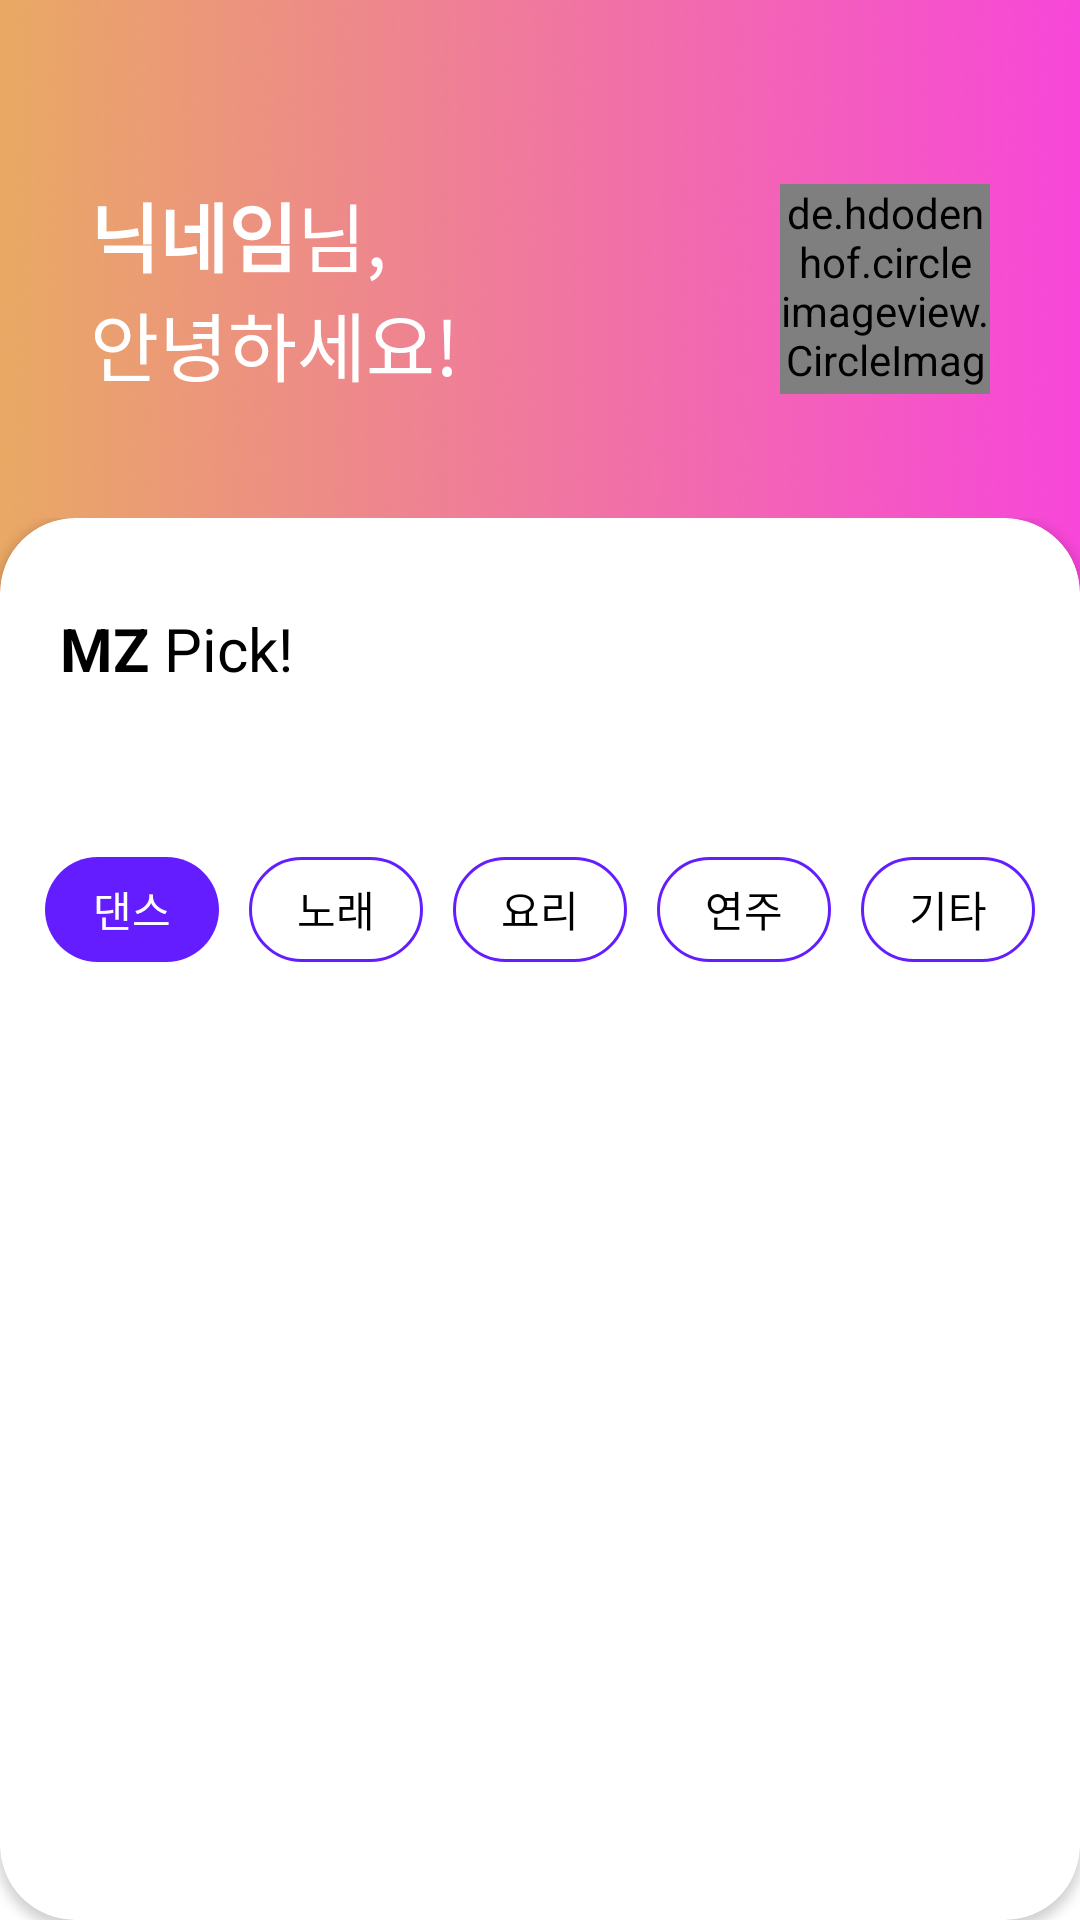

The Android layout XML behind this screen, and the referenced resources:
<!-- AndroidManifest.xml: application theme Theme.Challenge -->
<!-- res/layout/fragment_home.xml -->
<?xml version="1.0" encoding="utf-8"?>
<LinearLayout xmlns:android="http://schemas.android.com/apk/res/android"
    xmlns:tools="http://schemas.android.com/tools"
    android:layout_width="match_parent"
    android:layout_height="match_parent"
    xmlns:app="http://schemas.android.com/apk/res-auto"
    tools:context=".view.screen.HomeFragment"
    android:background="@drawable/home_fragment_title_bg"
    android:orientation="vertical">

    <androidx.constraintlayout.widget.ConstraintLayout
        android:layout_width="match_parent"
        android:layout_height="wrap_content">

        <TextView
            android:id="@+id/welcome_text"
            android:layout_width="wrap_content"
            android:layout_height="wrap_content"
            android:layout_marginTop="60dp"
            android:layout_marginBottom="40dp"
            android:layout_marginStart="30dp"
            android:text="@string/welcome_text"
            android:textSize="25sp"
            android:textColor="@color/white"
            app:layout_constraintBottom_toBottomOf="parent"
            app:layout_constraintStart_toStartOf="parent"
            app:layout_constraintTop_toTopOf="parent" />

        <de.hdodenhof.circleimageview.CircleImageView
            android:layout_width="70dp"
            android:layout_height="70dp"
            android:layout_marginEnd="30dp"
            app:layout_constraintBottom_toBottomOf="@+id/welcome_text"
            app:layout_constraintEnd_toEndOf="parent"
            app:layout_constraintTop_toTopOf="@+id/welcome_text" />
    </androidx.constraintlayout.widget.ConstraintLayout>

    <RelativeLayout
        android:layout_width="match_parent"
        android:layout_height="match_parent">

        <androidx.cardview.widget.CardView
            android:layout_width="match_parent"
            android:layout_height="match_parent"
            app:cardCornerRadius="25dp">

            <LinearLayout
                android:id="@+id/linearlayout"
                android:layout_width="match_parent"
                android:layout_height="match_parent"
                android:background="#00000000"
                android:orientation="vertical">

                <TextView
                    android:id="@+id/mz_pick_text"
                    android:layout_width="wrap_content"
                    android:layout_height="wrap_content"
                    android:text="@string/mz_pick"
                    android:layout_marginTop="30dp"
                    android:layout_marginStart="20dp"
                    android:textSize="20sp"/>

                <androidx.recyclerview.widget.RecyclerView
                    android:id="@+id/reels_list_pager_recycler"
                    android:layout_width="match_parent"
                    android:layout_height="wrap_content"
                    android:layout_margin="10dp"/>

                <View
                    android:layout_width="match_parent"
                    android:layout_height="1dp"
                    android:layout_marginStart="20dp"
                    android:layout_marginEnd="20dp"
                    android:layout_marginTop="10dp"
                    android:layout_marginBottom="10dp"
                    android:backgroundTint="#d9d9d9"/>

                <LinearLayout
                    android:layout_width="match_parent"
                    android:layout_height="wrap_content"
                    android:layout_margin="15dp"
                    android:orientation="horizontal"
                    app:layout_constraintStart_toStartOf="parent"
                    app:layout_constraintTop_toBottomOf="@+id/textView">

                    <TextView
                        android:id="@+id/dance"
                        android:layout_width="80dp"
                        android:layout_height="35dp"
                        android:layout_marginEnd="10dp"
                        android:layout_weight="1"
                        android:background="@drawable/tab_select_bg"
                        android:gravity="center"
                        android:text="댄스"
                        android:textColor="@color/white" />

                    <TextView
                        android:id="@+id/sing"
                        android:layout_width="80dp"
                        android:layout_height="35dp"
                        android:layout_marginEnd="10dp"
                        android:layout_weight="1"
                        android:background="@drawable/tab_bg"
                        android:gravity="center"
                        android:text="노래" />

                    <TextView
                        android:id="@+id/cook"
                        android:layout_width="80dp"
                        android:layout_height="35dp"
                        android:layout_marginEnd="10dp"
                        android:layout_weight="1"
                        android:background="@drawable/tab_bg"
                        android:gravity="center"
                        android:text="요리" />

                    <TextView
                        android:id="@+id/play"
                        android:layout_width="80dp"
                        android:layout_height="35dp"
                        android:layout_marginEnd="10dp"
                        android:layout_weight="1"
                        android:background="@drawable/tab_bg"
                        android:gravity="center"
                        android:text="연주" />

                    <TextView
                        android:id="@+id/other"
                        android:layout_width="80dp"
                        android:layout_height="35dp"
                        android:layout_weight="1"
                        android:background="@drawable/tab_bg"
                        android:gravity="center"
                        android:text="기타" />
                </LinearLayout>

                <androidx.recyclerview.widget.RecyclerView
                    android:id="@+id/view_pager_reels_recycler"
                    android:layout_width="match_parent"
                    android:layout_height="wrap_content"
                    android:layout_marginTop="5dp"
                    android:orientation="horizontal"
                    android:layout_marginStart="10dp"
                    android:layout_marginEnd="10dp"
                    tools:layoutManager="androidx.recyclerview.widget.LinearLayoutManager"
                    tools:listitem="@layout/item_video"/>
            </LinearLayout>

        </androidx.cardview.widget.CardView>
    </RelativeLayout>
</LinearLayout>
<!-- res/layout/item_video.xml (included above) -->
<?xml version="1.0" encoding="utf-8"?>
<LinearLayout
    xmlns:android="http://schemas.android.com/apk/res/android"
    android:layout_width="wrap_content"
    android:layout_height="wrap_content"
    android:orientation="horizontal">

    <ImageView
        android:id="@+id/item_thumb_nail"
        android:layout_width="wrap_content"
        android:layout_height="wrap_content"
        android:src="@drawable/r"
        android:adjustViewBounds="true"/>

    <View
        android:layout_width="20dp"
        android:layout_height="0dp"/>
</LinearLayout>
<!-- resources referenced by this layout -->
<resources>
  <color name="white">#FFFFFFFF</color>
  <!-- drawable home_fragment_title_bg: png bitmap (drawable, 764419 bytes) -->
  <!-- drawable r: png bitmap (drawable, 33835 bytes) -->
  <!-- drawable tab_bg (drawable) -->
  <?xml version="1.0" encoding="utf-8"?>
  <shape xmlns:android="http://schemas.android.com/apk/res/android"
      android:shape="rectangle">
      <corners android:radius="40dp" />
      <stroke android:width="1dp" android:color="@color/purple" />
  </shape>
  <!-- drawable tab_select_bg (drawable) -->
  <?xml version="1.0" encoding="utf-8"?>
  <shape xmlns:android="http://schemas.android.com/apk/res/android"
      android:shape="rectangle">
      <corners android:radius="40dp" />
      <solid android:color="@color/purple"/>
  </shape>
  <string name="mz_pick"><b>MZ</b> Pick!</string>
  <string name="welcome_text"><b>닉네임</b>님,\n안녕하세요!</string>
  <style name="Theme.Challenge" parent="Theme.MaterialComponents.DayNight.DarkActionBar">
          
          <item name="colorPrimary">@color/purple_500</item>
          <item name="colorPrimaryVariant">@color/purple_700</item>
          <item name="colorOnPrimary">@color/white</item>
          
          <item name="colorSecondary">@color/purple</item>
          <item name="colorSecondaryVariant">@color/teal_700</item>
          <item name="colorOnSecondary">@color/black</item>
          
          <item name="android:statusBarColor">#a3a3a3</item>
          
          <item name="windowActionBar">false</item>
          <item name="windowNoTitle">true</item>
  
          <item name="android:textColor">@color/black</item>
          <item name="fontFamily">@font/roboto_regular</item>
      </style>
  <color name="purple">#641dff</color>
  <color name="purple_500">#FF6200EE</color>
  <color name="purple_700">#FF3700B3</color>
  <color name="teal_700">#FF018786</color>
  <color name="black">#FF000000</color>
</resources>
